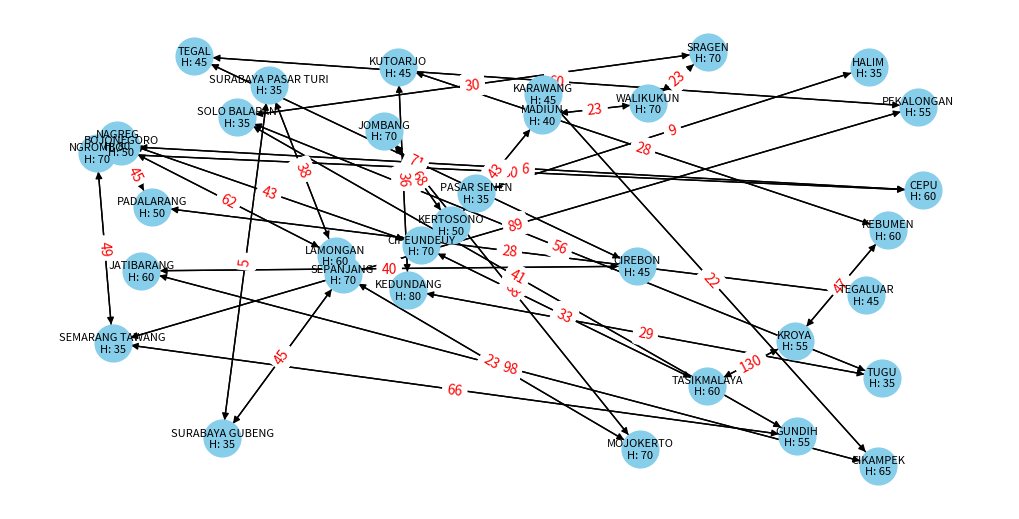

This figure's Python source:
# SOURCE CODE FINAL PROJECT 
# KELOMPOK 15 KKA(C)
# Nama: 1. Fairuuz Azmi Firas - 5025221057
#       2. Ivan Fairuz Adinata - 5025221167
#       3. Gilang Kista Ramadhan - 502522173

# Import library yang dibutuhkan
import heapq
from collections import defaultdict

import matplotlib.pyplot as plt
import networkx as nx

# Definisikan kelas Graph
class Graph:
    def __init__(self):
        # Konstruktor kelas dan atribut-atributnya
        self.graph = defaultdict(list)
        self.static_heuristic = {}
        self.edge_costs = {}
        
    # Metode untuk menambahkan edge ke dalam graf
    def add_edge(self, from_node, to_node, cost):
        # Menambahkan edge dari from_node ke to_node dengan cost tertentu
        self.graph.setdefault(from_node, []).append(to_node)
        self.edge_costs[(from_node, to_node)] = cost

    # Metode untuk menambahkan heuristic statis untuk suatu node
    def add_static_heuristic(self, node, heuristic_value):
        # Menambahkan heuristic statis untuk suatu node pada graf
        self.static_heuristic[node] = heuristic_value

    # Metode implementasi algoritma A* search untuk mencari jalur terpendek untuk suatu node pada graf
    def a_star_search(self, start, finish):
        # Implementasi algoritma A* search
        visited = set()
        priority_queue = [(0, start)]
        g_values = {node: float('inf') for node in self.graph.keys()}
        g_values[start] = 0
        path = {}

        while priority_queue:
            _, current_node = heapq.heappop(priority_queue)

            if current_node in visited:
                continue

            visited.add(current_node)

            if current_node == finish:
                result_path = [current_node]
                while current_node != start:
                    current_node = path[current_node]
                    result_path.append(current_node)
                result_path.reverse()
                return result_path

            for neighbor in self.graph.get(current_node, []):
                if neighbor not in visited:
                    tentative_g_value = g_values[current_node] + self.edge_costs.get((current_node, neighbor), float('inf'))
                    if tentative_g_value < g_values.get(neighbor, float('inf')):
                        g_values[neighbor] = tentative_g_value
                        h_value = self.static_heuristic.get(neighbor, 0)
                        f_value = tentative_g_value + h_value
                        heapq.heappush(priority_queue, (f_value, neighbor))
                        path[neighbor] = current_node

        return None

# Inisialisasi objek Graph
g = Graph()

# Definisi jalur utara pada graf
# JALUR UTARA
g.add_edge('SURABAYA PASAR TURI', 'LAMONGAN', 38)
g.add_edge('LAMONGAN', 'BOJONEGORO', 62)
g.add_edge('BOJONEGORO', 'CEPU', 36)
g.add_edge('CEPU', 'NGROMBO', 80)
g.add_edge('NGROMBO', 'SEMARANG TAWANG', 49)
g.add_edge('SEMARANG TAWANG', 'PEKALONGAN',	89)
g.add_edge('PEKALONGAN', 'TEGAL', 60)
g.add_edge('TEGAL',	'CIREBON', 71)
g.add_edge('CIREBON', 'JATIBARANG', 40)
g.add_edge('JATIBARANG', 'CIKAMPEK', 98)
g.add_edge('CIKAMPEK', 'KARAWANG', 22)

g.add_edge('LAMONGAN', 'SURABAYA PASAR TURI', 38)
g.add_edge('BOJONEGORO', 'LAMONGAN', 62)
g.add_edge('CEPU', 'BOJONEGORO', 36)
g.add_edge('NGROMBO', 'CEPU', 80)
g.add_edge('SEMARANG TAWANG', 'NGROMBO', 49)
g.add_edge('PEKALONGAN', 'SEMARANG TAWANG', 89)
g.add_edge('TEGAL', 'PEKALONGAN', 60)
g.add_edge('CIREBON', 'TEGAL',	71)
g.add_edge('JATIBARANG', 'CIREBON', 40)
g.add_edge('CIKAMPEK', 'JATIBARANG', 98)
g.add_edge('KARAWANG', 'CIKAMPEK', 22)

# Definisi jalur tengah pada graf
# JALUR TENGAH
g.add_edge('SURABAYA GUBENG', 'SEPANJANG', 45)
g.add_edge('SEPANJANG',	'MOJOKERTO', 45)
g.add_edge('MOJOKERTO',	'JOMBANG', 23)
g.add_edge('JOMBANG', 'KERTOSONO', 38)
g.add_edge('KERTOSONO',	'MADIUN', 68)
g.add_edge('MADIUN', 'WALIKUKUN', 43)
g.add_edge('WALIKUKUN',	'SRAGEN', 23)
g.add_edge('SRAGEN', 'SOLO BALAPAN', 30)
g.add_edge('SOLO BALAPAN', 'GUNDIH', 41)
g.add_edge('GUNDIH', 'SEMARANG TAWANG',	66)
g.add_edge('SEMARANG TAWANG', 'PEKALONGAN',	89)
g.add_edge('PEKALONGAN', 'TEGAL', 60)
g.add_edge('TEGAL',	'CIREBON', 71)
g.add_edge('CIREBON', 'JATIBARANG', 40)
g.add_edge('JATIBARANG', 'CIKAMPEK', 98)
g.add_edge('CIKAMPEK', 'KARAWANG', 22)

g.add_edge('SEPANJANG', 'SURABAYA GUBENG', 45)
g.add_edge('MOJOKERTO', 'SEPANJANG', 45)
g.add_edge('MOJOKERTO',	'JOMBANG', 23)
g.add_edge('KERTOSONO', 'JOMBANG', 38)
g.add_edge('MADIUN', 'KERTOSONO', 68)
g.add_edge('WALIKUKUN', 'MADIUN', 43)
g.add_edge('SRAGEN', 'WALIKUKUN', 23)
g.add_edge('SOLO BALAPAN', 'SRAGEN', 30)
g.add_edge('GUNDIH', 'SOLO BALAPAN', 41)
g.add_edge('SEMARANG TAWANG', 'GUNDIH', 66)
g.add_edge('PEKALONGAN', 'SEMARANG TAWANG', 89)
g.add_edge('TEGAL', 'PEKALONGAN', 60)
g.add_edge('CIREBON', 'TEGAL',	71)
g.add_edge('JATIBARANG', 'CIREBON', 40)
g.add_edge('CIKAMPEK', 'JATIBARANG', 98)
g.add_edge('KARAWANG', 'CIKAMPEK', 22)

# Definisi jalur selatan pada graf
# JALUR SELATAN
g.add_edge('SURABAYA GUBENG', 'SEPANJANG', 45)
g.add_edge('SEPANJANG',	'MOJOKERTO', 23)
g.add_edge('MOJOKERTO',	'JOMBANG', 38)
g.add_edge('JOMBANG', 'KERTOSONO', 68)
g.add_edge('KERTOSONO',	'MADIUN', 43)
g.add_edge('MADIUN', 'WALIKUKUN', 23)
g.add_edge('WALIKUKUN',	'SRAGEN', 23)
g.add_edge('SRAGEN', 'SOLO BALAPAN', 30)
g.add_edge('SOLO BALAPAN', 'TUGU', 56)
g.add_edge('TUGU', 'KEDUNDANG', 29)
g.add_edge('KEDUNDANG', 'KUTOARJO', 36)
g.add_edge('KUTOARJO', 'KEBUMEN', 28)
g.add_edge('KEBUMEN', 'KROYA', 47)
g.add_edge('KROYA', 'TASIKMALAYA', 130)
g.add_edge('TASIKMALAYA', 'CIPEUNDEUY', 33)
g.add_edge('CIPEUNDEUY', 'NAGREG', 43)
g.add_edge('NAGREG', 'PADALARANG', 45)

g.add_edge('SEPANJANG', 'SURABAYA GUBENG', 45)
g.add_edge('MOJOKERTO', 'SEPANJANG', 23)
g.add_edge('JOMBANG', 'MOJOKERTO', 38)
g.add_edge('KERTOSONO', 'JOMBANG', 68)
g.add_edge('MADIUN', 'KERTOSONO', 43)
g.add_edge('WALIKUKUN', 'MADIUN', 23)
g.add_edge('SRAGEN', 'WALIKUKUN', 23)
g.add_edge('SOLO BALAPAN', 'SRAGEN', 30)
g.add_edge('TUGU', 'SOLO BALAPAN', 56)
g.add_edge('KEDUNDANG', 'TUGU', 29)
g.add_edge('KUTOARJO', 'KEDUNDANG', 36)
g.add_edge('KEBUMEN', 'KUTOARJO', 28)
g.add_edge('KROYA', 'KEBUMEN', 47)
g.add_edge('TASIKMALAYA', 'KROYA', 130)
g.add_edge('CIPEUNDEUY', 'TASIKMALAYA', 33)
g.add_edge('NAGREG', 'CIPEUNDEUY', 43)
g.add_edge('PADALARANG', 'NAGREG', 45)

# Definisi jalur tambahan pada graf
# JALUR TAMBAHAN
g.add_edge('HALIM',	'PASAR SENEN',	9)
g.add_edge('PADALARANG', 'TEGALUAR', 28)
g.add_edge('SURABAYA PASAR TURI', 'SURABAYA GUBENG', 5)

g.add_edge('PASAR SENEN', 'HALIM', 9)
g.add_edge('TEGALUAR', 'PADALARANG', 28)
g.add_edge('SURABAYA GUBENG', 'SURABAYA PASAR TURI', 5)

# Definisi heuristic statis untuk stasiun pada graf
# HEURISTIK STASIUN 
g.add_static_heuristic('SURABAYA PASAR TURI', 35)
g.add_static_heuristic('LAMONGAN', 60)
g.add_static_heuristic('BOJONEGORO', 50)
g.add_static_heuristic('CEPU', 60)
g.add_static_heuristic('NGROMBO', 70)
g.add_static_heuristic('SEMARANG TAWANG', 35)
g.add_static_heuristic('PEKALONGAN', 55)
g.add_static_heuristic('TEGAL', 45)
g.add_static_heuristic('CIREBON', 45)
g.add_static_heuristic('JATIBARANG', 60)
g.add_static_heuristic('CIKAMPEK', 65)
g.add_static_heuristic('KARAWANG', 45)
                       
g.add_static_heuristic('SURABAYA GUBENG', 35)
g.add_static_heuristic('SEPANJANG', 70)
g.add_static_heuristic('MOJOKERTO', 70)
g.add_static_heuristic('JOMBANG', 70)
g.add_static_heuristic('KERTOSONO', 50)
g.add_static_heuristic('MADIUN', 40)
g.add_static_heuristic('WALIKUKUN', 70)
g.add_static_heuristic('SRAGEN', 70)
g.add_static_heuristic('SOLO BALAPAN', 35)
g.add_static_heuristic('GUNDIH', 55)
g.add_static_heuristic('SEMARANG TAWANG', 35)
g.add_static_heuristic('PEKALONGAN', 55)
g.add_static_heuristic('TEGAL', 45)
g.add_static_heuristic('CIREBON', 45)
g.add_static_heuristic('JATIBARANG', 60)
g.add_static_heuristic('CIKAMPEK', 65)
g.add_static_heuristic('KARAWANG', 45)
                       
g.add_static_heuristic('SURABAYA GUBENG', 35)
g.add_static_heuristic('SEPANJANG', 70)
g.add_static_heuristic('MOJOKERTO', 70)
g.add_static_heuristic('JOMBANG', 70)
g.add_static_heuristic('KERTOSONO', 50)
g.add_static_heuristic('MADIUN', 40)
g.add_static_heuristic('WALIKUKUN', 70)
g.add_static_heuristic('SRAGEN', 70)
g.add_static_heuristic('SOLO BALAPAN', 35)
g.add_static_heuristic('TUGU', 35)
g.add_static_heuristic('KEDUNDANG', 80)
g.add_static_heuristic('KUTOARJO', 45)
g.add_static_heuristic('KEBUMEN', 60)
g.add_static_heuristic('KROYA', 55)
g.add_static_heuristic('TASIKMALAYA', 60)
g.add_static_heuristic('CIPEUNDEUY', 70)
g.add_static_heuristic('NAGREG', 80)
g.add_static_heuristic('PADALARANG', 50)

g.add_static_heuristic('HALIM', 35)
g.add_static_heuristic('PASAR SENEN', 35)
g.add_static_heuristic('PADALARANG', 50)
g.add_static_heuristic('TEGALUAR', 45)

# Tentukan stasiun awal dan akhir untuk hasil yang statis
start_node = 'PADALARANG'
finish_node = 'SURABAYA PASAR TURI'

# Lakukan A* search dan tampilkan hasilnya
result = g.a_star_search(start_node, finish_node)

if result:
    print(f"Jalur dari {start_node} ke {finish_node}: {' -> '.join(result)}")
else:
    print(f"Tidak ada jalur dari {start_node} ke {finish_node}")


#########################################

G = nx.DiGraph()

for node, neighbors in g.graph.items():
    for neighbor in neighbors:
        G.add_edge(node, neighbor, weight=g.edge_costs.get((node, neighbor, 0)))

pos = nx.random_layout(G)
# pos = nx.circular_layout(G)

node_labels = {node: f"{node}\nH: {g.static_heuristic.get(node, 0)}" for node in G.nodes}
edge_labels = {(node, neighbor): g.edge_costs.get((node, neighbor), 0) for node, neighbor in G.edges}

plt.figure(figsize=(10, 5))
nx.draw(G, pos, with_labels=True, labels=node_labels, node_size=700, node_color="skyblue", font_size=8)
nx.draw_networkx_edge_labels(G, pos, edge_labels=edge_labels, font_color='red')

# Tampilkan gambar
plt.show()
